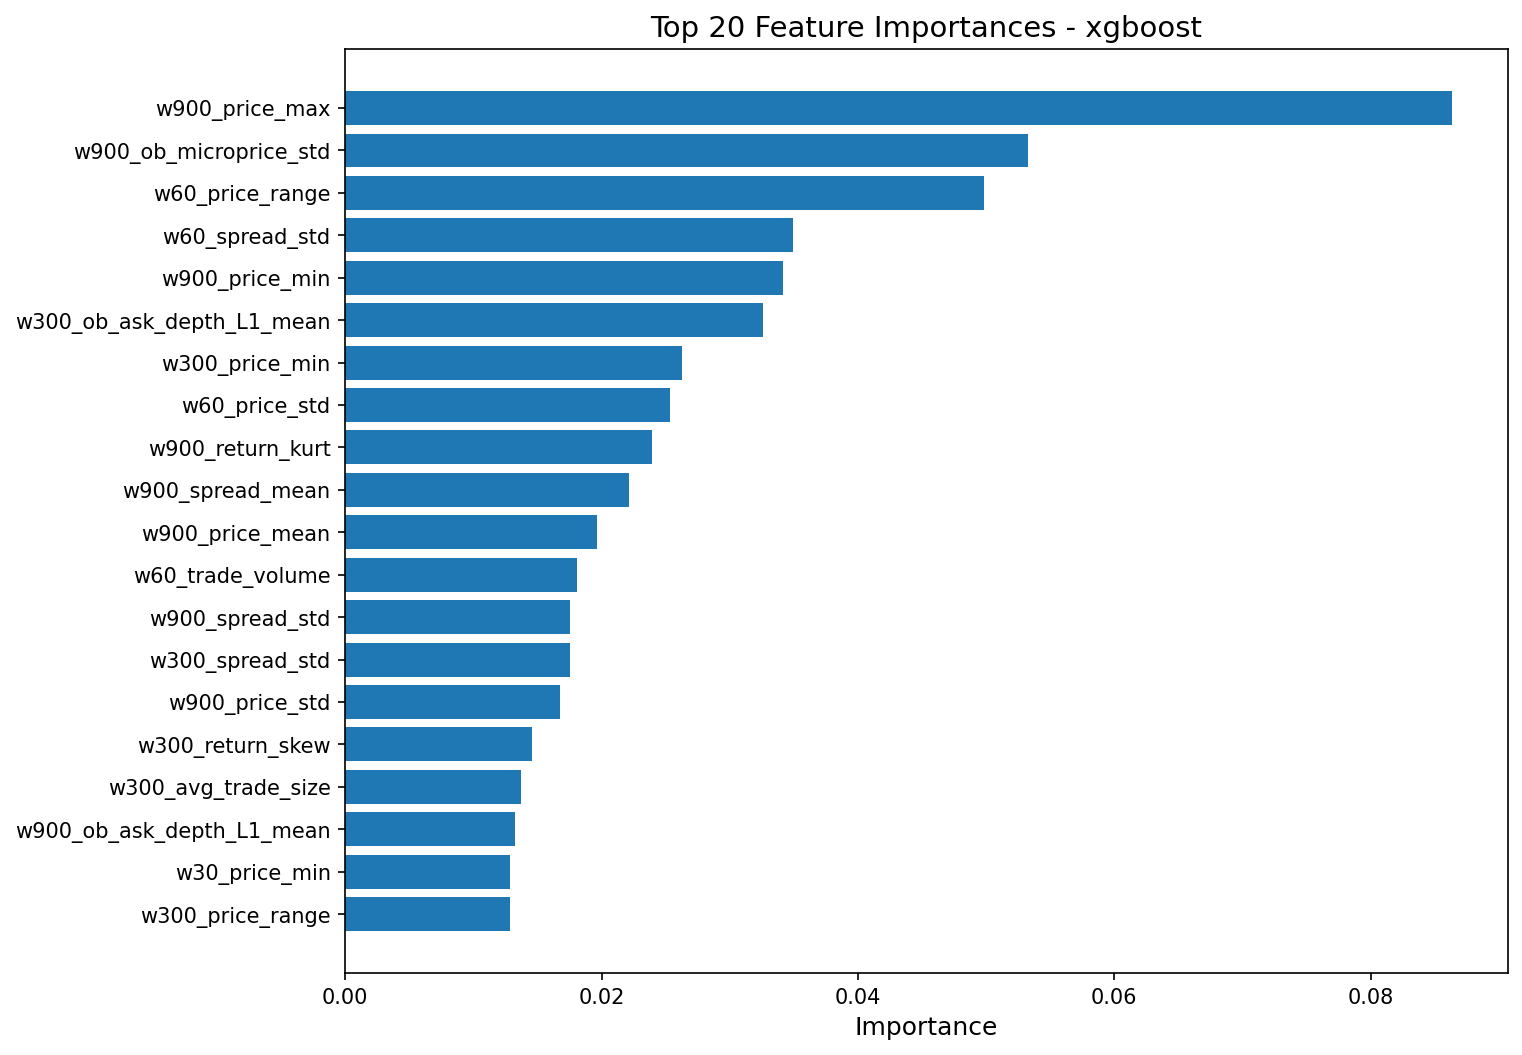

The data file committed next to this chart (first rows):
feature, importance
w900_price_max, 0.08638
w900_ob_microprice_std, 0.05327
w60_price_range, 0.04983
w60_spread_std, 0.03491
w900_price_min, 0.03419
w300_ob_ask_depth_L1_mean, 0.03258
w300_price_min, 0.02628
w60_price_std, 0.02538
w900_return_kurt, 0.02393
w900_spread_mean, 0.02212
w900_price_mean, 0.01965
w60_trade_volume, 0.01807
w900_spread_std, 0.01756
w300_spread_std, 0.01751
w900_price_std, 0.01677
w300_return_skew, 0.0146
w300_avg_trade_size, 0.01375
w900_ob_ask_depth_L1_mean, 0.01323
w30_price_min, 0.01285
w300_price_range, 0.01284
w60_n_observations, 0.01274
w900_tick_interval_std, 0.01167
w300_trade_volume, 0.01063
w300_n_observations, 0.01058
w300_ob_bid_depth_L1_mean, 0.0105
w900_avg_tick_interval, 0.01044
w900_trade_imbalance, 0.01042
w300_ob_microprice_std, 0.01021
w300_spread_mean, 0.009901
w300_price_max, 0.009866
w900_ob_microprice_mean, 0.009294
w60_ob_microprice_std, 0.008936
w60_tick_rate, 0.008478
w300_price_trend, 0.008188
w300_trade_imbalance, 0.008103
w300_return_mean, 0.008018
w60_trade_count, 0.007573
w300_return_kurt, 0.007344
w60_spread_mean, 0.007248
w900_price_trend, 0.007221
w300_price_std, 0.007165
w30_ob_microprice_mean, 0.007073
w60_price_min, 0.007018
w300_price_mean, 0.006977
w60_ob_bid_depth_L1_mean, 0.006934
w900_avg_trade_size, 0.006828
w60_price_max, 0.006568
w60_avg_tick_interval, 0.006567
w300_trade_count, 0.006525
w300_price_momentum, 0.006245
w60_ob_depth_imbalance_L1, 0.005921
w60_avg_trade_size, 0.005845
w900_ob_depth_imbalance_L1, 0.005827
w60_price_momentum, 0.005766
w300_return_std, 0.005755
w60_tick_interval_std, 0.005694
w60_return_skew, 0.005449
w900_return_skew, 0.00536
w60_ob_ask_depth_L1_mean, 0.005272
w900_return_std, 0.005076
... 51 more rows
